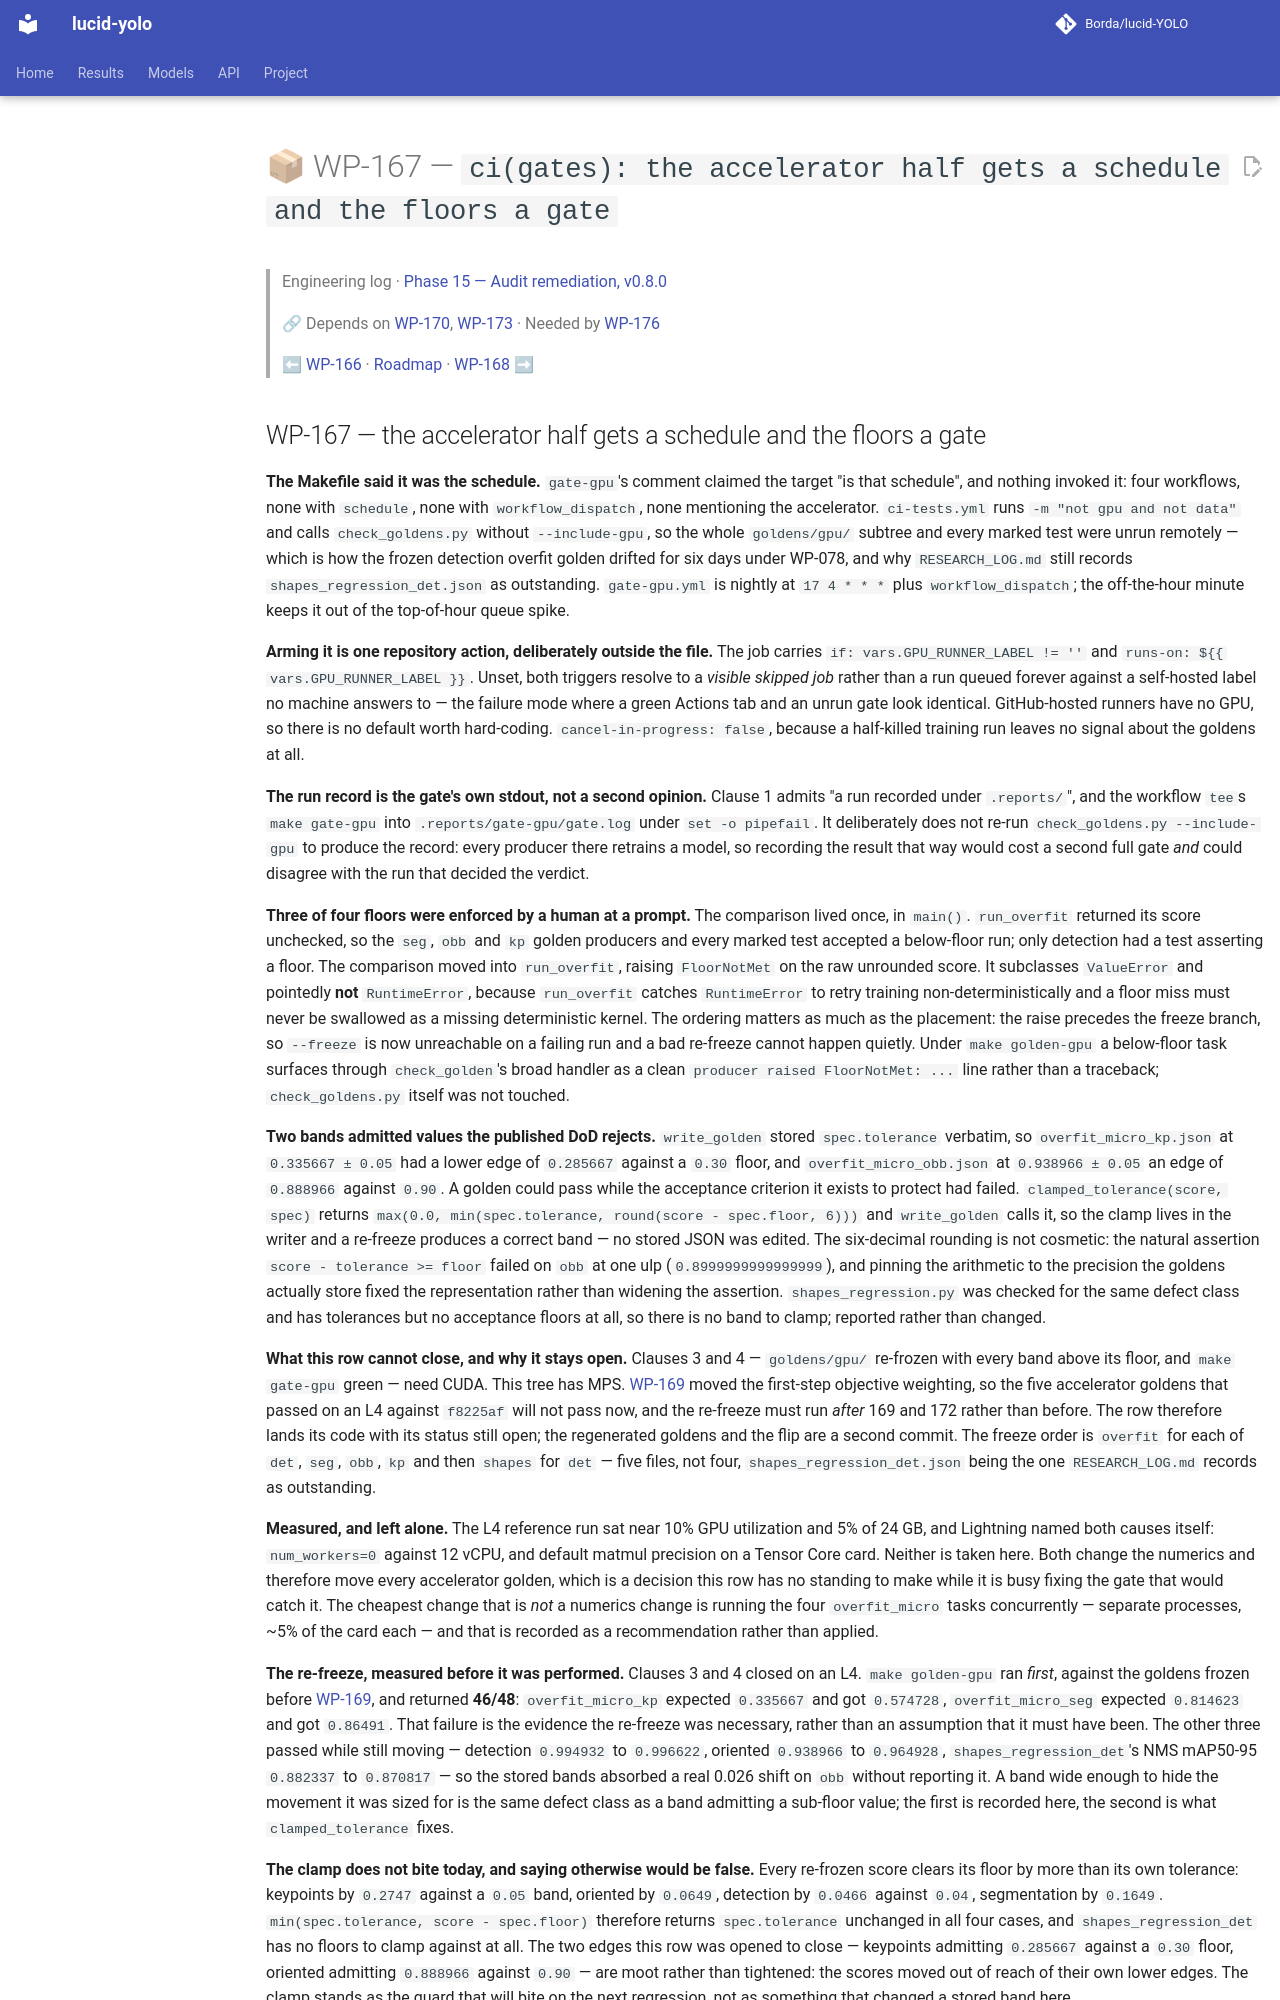

repository: Borda/lucid-YOLO · page: work_packages/wp-167/index.html · generator: mkdocs

# 📦 WP-167 — `ci(gates): the accelerator half gets a schedule and the floors a gate`

> Engineering log · [Phase 15 — Audit remediation, v0.8.0](../engineering/phase-15-audit-remediation.md)
>
> 🔗 Depends on [WP-170](../work_packages/wp-170.md), [WP-173](../work_packages/wp-173.md) · Needed by [WP-176](../work_packages/wp-176.md)
>
> ⬅ [WP-166](../work_packages/wp-166.md) · [Roadmap](../ROADMAP.md) · [WP-168](../work_packages/wp-168.md) ➡

<!-- --8<-- [start:engineering] -->
